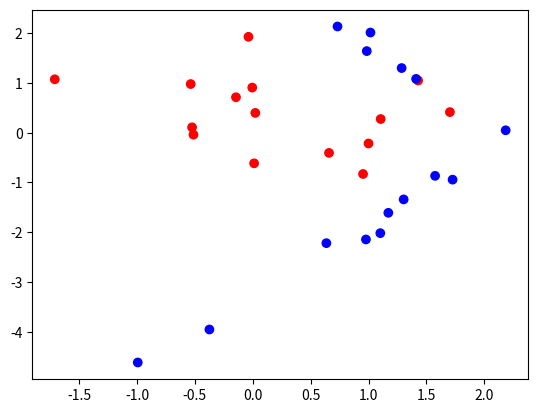

This chart was generated by the following Python code:
import numpy as np
import numpy.linalg as lin
from  numpy.random import randn
import scipy as sp
import scipy.stats
import math
import matplotlib.pyplot as plt

class SyntheticData:
    """Initialization"""
    def __init__(self, n_samples = 200):
        self._n_samples = n_samples
        # mean vectors
        self._mu0 = np.array([0, 0], dtype=float)
        self._mu1 = np.array([1.5, -1.0], dtype=float)
        self._mu2 = np.array([1.1, 1.6], dtype=float)
        # covariance symmetric matrices
        self._sigma0 = np.array([1.0, -0.2, -0.2, 0.9], dtype =float).reshape((2,2))
        self._sigma1 = np.array([0.6, 0.6, 0.6, 1.2], dtype=float).reshape((2,2))
        self._sigma2 = np.array([0.5, -0.6, -0.6, 1.0], dtype=float).reshape((2,2))
        # precision matrices
        self._precision0 = lin.inv(self._sigma0)
        self._precision1 = lin.inv(self._sigma1)
        self._precision2 = lin.inv(self._sigma2)
        # determinant of precision
        self._det_prec0 = lin.det(self._precision0)
        self._det_prec1 = lin.det(self._precision1)
        self._det_prec2 = lin.det(self._precision2)
        # mix coefficients and prior distrubutions
        self._prior = 0.5
        self._etha = 0.6
        self._pi1 = self._etha
        self._pi2 = 1 - self._etha
    """Obtain data points from each class"""
    def gen_data(self):
        # prior distribution
        prior_dist = sp.stats.binom(self._n_samples, self._prior)
        n0_samples = prior_dist.rvs(1)[0]
        n12_samples = self._n_samples - n0_samples

        pi_dist = sp.stats.binom(n12_samples, self._etha)
        n1_samples = pi_dist.rvs(1)[0]
        n2_samples = n12_samples - n1_samples

        # target variable and corresponding colors
        target0 = np.array([0] * n0_samples).T
        color0 = np.array(["RED"] * n0_samples).T

        target1 = np.array([1] * n12_samples).T
        color1 = np.array(["BLUE"] * n12_samples).T

        color = np.r_[color0, color1]
        target = np.r_[target0, target1]

        # likelihood
        X = np.r_[np.dot(randn(n0_samples, 2), self._sigma0) + self._mu0,
                np.dot(randn(n1_samples, 2), self._sigma1) + self._mu1,
                np.dot(randn(n2_samples, 2), self._sigma2) + self._mu2]
        return X, target, color, self._n_samples

    """Modify sample number"""
    def set_samples(self, n):
        self._n_samples = n
        return

    """Function to draw decision boundary"""
    def _delta(self, x, y, mu, precision):
        mux = mu[0]
        muy = mu[1]
        lambdaxx = precision[0][0]
        lambdaxy = precision[0][1]
        lambdayx = precision[1][0]
        lambdayy = precision[1][1]
        term1 = (x - mux) * lambdaxx * (x - mux)
        term2 = (x - mux) * lambdaxy * (y - muy)
        term3 = (y - muy) * lambdayx * (x - mux)
        term4 = (y - muy) * lambdayy * (y - muy)
        return (term1 + term2 + term3 + term4)/(-2)

    def _D2Gaussian(self, x, y, mu, precision, det_prec):
        return (det_prec)*np.exp(self._delta(x, y, mu, precision))/(2 * math.pi)

    def f(self, x1, x2):
        term1 = self._pi1 * self._D2Gaussian(x1, x2, self._mu1, self._precision1, self._det_prec1)
        term2 = self._pi2 * self._D2Gaussian(x1, x2, self._mu2, self._precision2, self._det_prec2)
        term3 = self._D2Gaussian(x1, x2, self._mu0, self._precision0, self._det_prec0)
        result = term1 + term2 - term3
        return result

"""Test code"""
if __name__ == '__main__':
    distribution = SyntheticData()
    distribution.set_samples(30)
    X, T, color, n_samples = distribution.gen_data()
    plt.scatter(X[:,0], X[:,1], c = color)
    plt.show()
